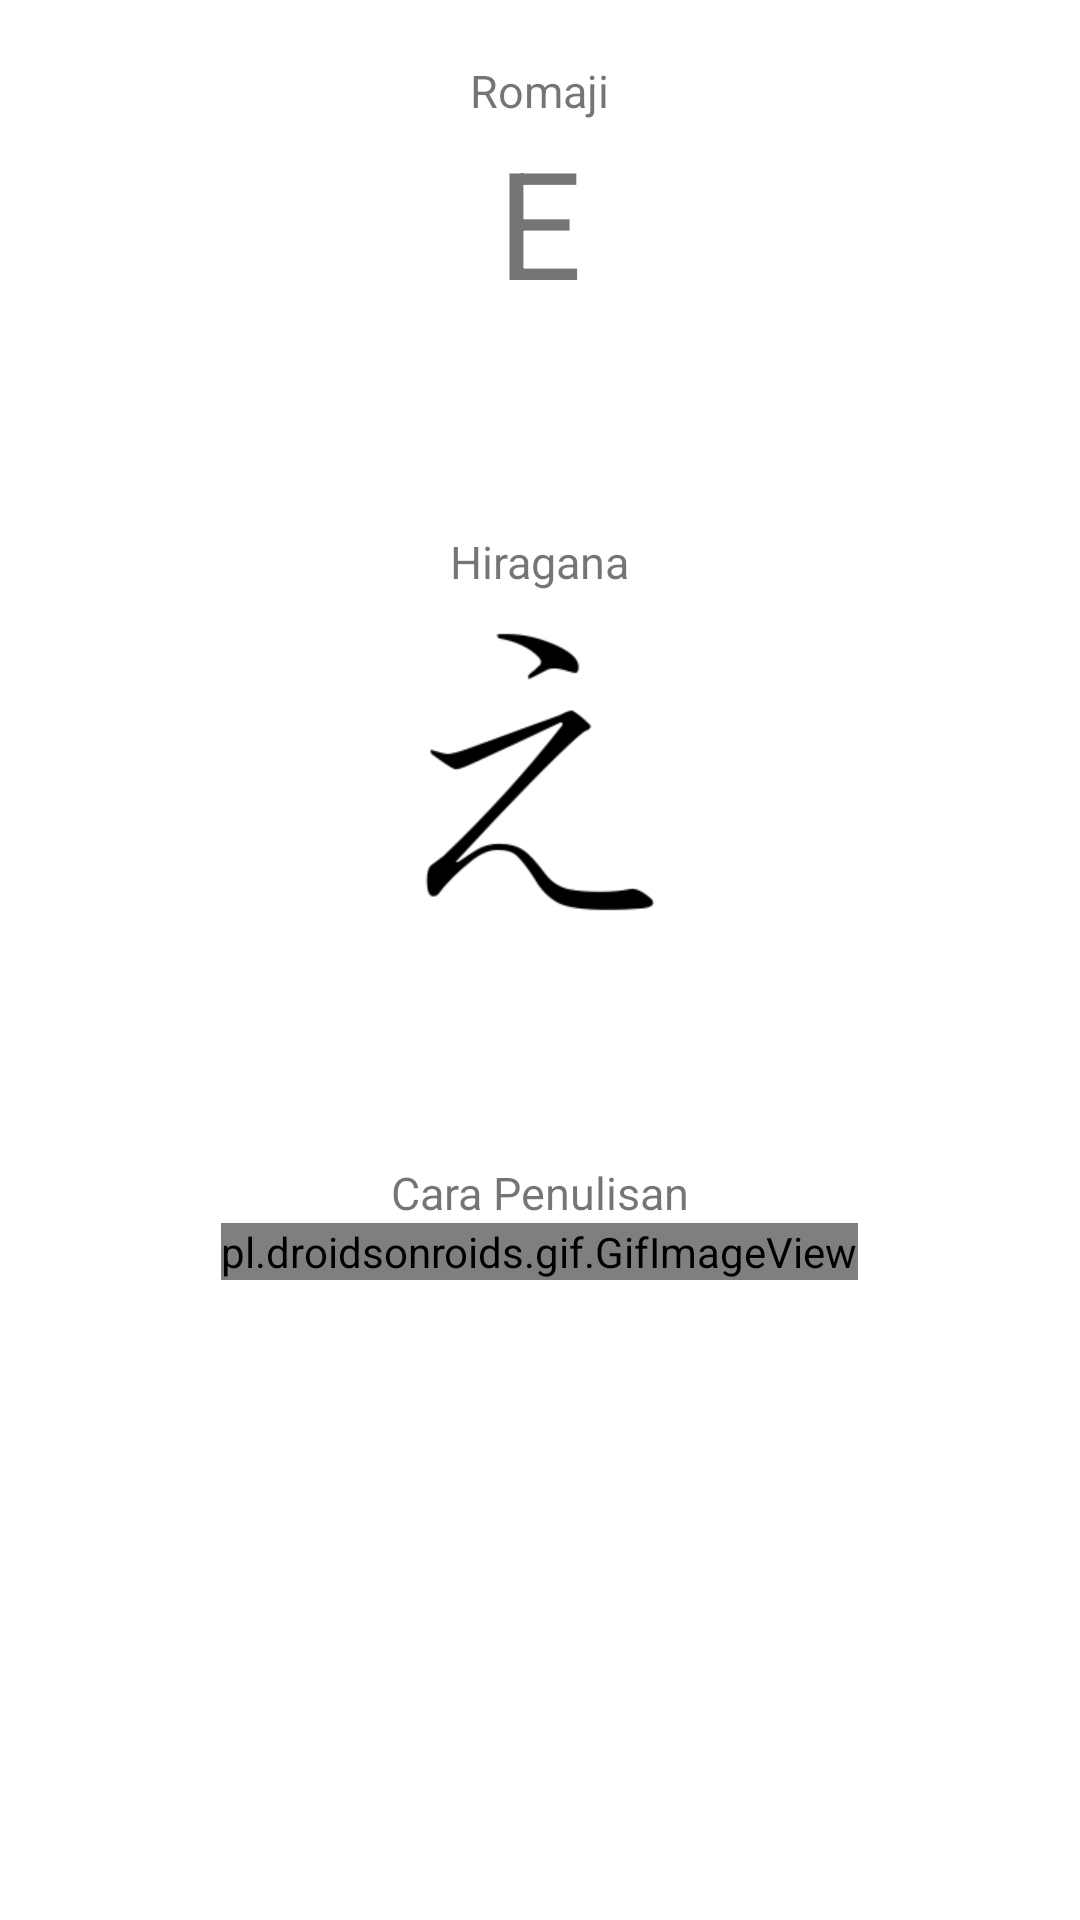

The Android layout XML behind this screen, and the referenced resources:
<!-- AndroidManifest.xml: application theme Theme.Hiragana -->
<!-- res/layout/activity_huruf_e.xml -->
<?xml version="1.0" encoding="utf-8"?>
<LinearLayout xmlns:android="http://schemas.android.com/apk/res/android"
    xmlns:app="http://schemas.android.com/apk/res-auto"
    xmlns:tools="http://schemas.android.com/tools"
    android:layout_width="match_parent"
    android:layout_height="match_parent"
    android:orientation="vertical"
    android:gravity="center_horizontal"
    tools:context=".HurufE">

    <TextView
        android:layout_marginTop="20sp"
        android:layout_width="wrap_content"
        android:layout_height="wrap_content"
        android:textSize="15sp"
        android:text="Romaji"
        />

    <TextView
        android:id="@+id/huruf_e"
        android:layout_width="wrap_content"
        android:layout_height="wrap_content"
        android:textSize="50sp"
        android:text="E"
        />

    <Space
        android:layout_width="20sp"
        android:layout_height="50sp"/>

    <TextView
        android:layout_marginTop="20sp"
        android:layout_width="wrap_content"
        android:layout_height="wrap_content"
        android:textSize="15sp"
        android:text="Hiragana"
        />
    <ImageView
        android:contentDescription="@string/huruf_e"
        android:id="@+id/imageView1"
        android:layout_width="120sp"
        android:layout_height="120sp"
        app:srcCompat="@drawable/e" />

    <Space
        android:layout_width="20sp"
        android:layout_height="50sp"/>

    <TextView
        android:layout_marginTop="20sp"
        android:layout_width="wrap_content"
        android:layout_height="wrap_content"
        android:textSize="15sp"
        android:text="Cara Penulisan"
        />
    <pl.droidsonroids.gif.GifImageView
        android:layout_width="wrap_content"
        android:layout_height="wrap_content"
        android:src="@drawable/eg" />

</LinearLayout>
<!-- resources referenced by this layout -->
<resources>
  <!-- drawable e: png bitmap (drawable, 3219 bytes) -->
  <style name="Theme.Hiragana" parent="Theme.MaterialComponents.DayNight.DarkActionBar">
          
          <item name="colorPrimary">@color/purple_500</item>
          <item name="colorPrimaryVariant">@color/purple_700</item>
          <item name="colorOnPrimary">@color/white</item>
          
          <item name="colorSecondary">@color/teal_200</item>
          <item name="colorSecondaryVariant">@color/teal_700</item>
          <item name="colorOnSecondary">@color/black</item>
          
          <item name="android:statusBarColor" tools:targetApi="l">?attr/colorPrimaryVariant</item>
          
      </style>
  <!-- not gathered from this repository: default colours our renderer supplied (Android Studio template values) -->
  <color name="purple_500">#FF6200EE</color>
  <color name="purple_700">#FF3700B3</color>
  <color name="teal_200">#FF03DAC5</color>
  <color name="teal_700">#FF018786</color>
  <color name="black">#FF000000</color>
  <color name="white">#FFFFFFFF</color>
</resources>
